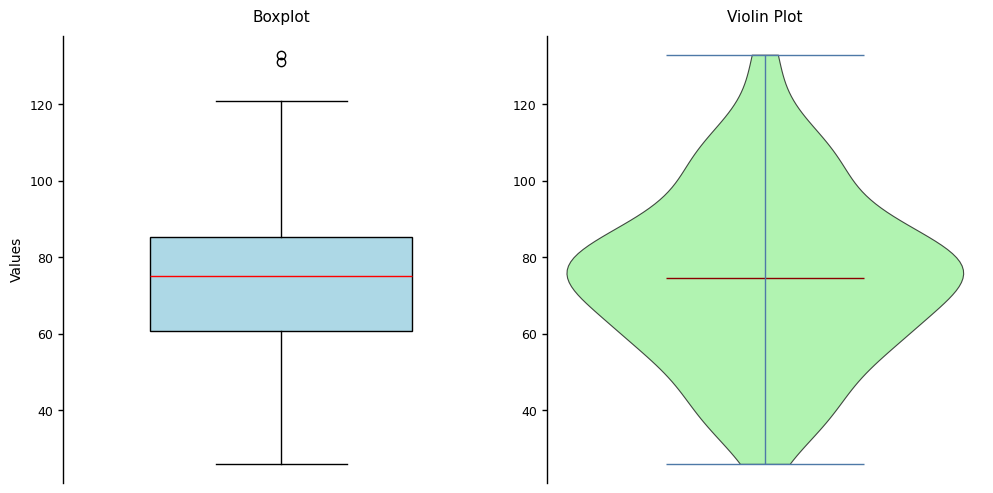

Reproduce this figure in Python.
import matplotlib.pyplot as plt
import numpy as np

# 科研期刊样式参数 (字典格式)
JOURNAL_STYLE = {
    # 字体与字号
    'font.family': 'serif',
    'font.serif': ['Times New Roman'],  # 主字体
    'font.size': 9,                     # 全局字号
    'axes.labelsize': 10,               # 坐标轴标签
    'axes.titlesize': 11,               # 标题字号
    'xtick.labelsize': 9,               # X轴刻度
    'ytick.labelsize': 9,               # Y轴刻度
    'legend.fontsize': 9,               # 图例字号
    
    # 线条与标记
    'lines.linewidth': 1.0,            # 线宽
    'axes.linewidth': 1.0,             # 坐标轴线宽
    'xtick.major.width': 1.0,          # X刻度线宽
    'ytick.major.width': 1.0,          # Y刻度线宽
    
    # 图表尺寸与布局
    'figure.figsize': (8, 3.5),        # 图表尺寸 (宽,高)
    'figure.dpi': 300,                 # 显示分辨率
    'figure.autolayout': False,        # 禁用自动布局
    'savefig.dpi': 600,                # 保存分辨率
    'savefig.bbox': 'tight',           # 去除白边
    
    # 颜色与图形
    'axes.prop_cycle': plt.cycler('color', ['#4e79a7', '#e15759', '#76b7b2']),  # 颜色循环
    'patch.linewidth': 0.8,            # 图形边框线宽
}
plt.rcParams.update(JOURNAL_STYLE)

# 原始数据
data = [
    77, 78, 44, 85, 42, 80, 51, 62, 60, 105, 63, 95, 85, 75, 107, 62, 79, 63,
    107, 109, 92, 72, 65, 86, 55, 91, 77, 82, 81, 102, 95, 54, 78, 79, 57, 37,
    105, 63, 83, 68, 79, 71, 75, 73, 85, 73, 59, 75, 91, 114, 38, 37, 78, 104,
    91, 40, 61, 73, 77, 66, 73, 39, 30, 131, 133, 68, 92, 53, 38, 85, 43, 113,
    63, 69, 85, 63, 82, 96, 83, 74, 121, 52, 81, 26, 72, 58, 77, 76, 56, 78,
    53, 75, 111, 50, 94, 63, 41, 104, 104, 53
]

# 创建画布
fig, (ax1, ax2) = plt.subplots(1, 2, figsize=(10, 5))

# ----------------------------
# 箱线图（左）
# ----------------------------
# 绘制箱线图
box = ax1.boxplot(data, patch_artist=True, widths=0.6)

# 设置箱线颜色
box['boxes'][0].set_facecolor('lightblue')   # 箱体填充色
box['medians'][0].set_color('red')           # 中位线颜色
box['whiskers'][0].set_color('black')        # 须线颜色
box['whiskers'][1].set_color('black')

# 简化坐标轴
ax1.set_xticks([])  # 隐藏x轴刻度
ax1.set_ylabel('Values')
ax1.set_title('Boxplot', pad=10)

# ----------------------------
# 小提琴图（右）
# ----------------------------
# 绘制小提琴图
vp = ax2.violinplot(data, showmeans=True)

# 设置小提琴颜色
vp['bodies'][0].set_facecolor('lightgreen')
vp['bodies'][0].set_edgecolor('black')
vp['bodies'][0].set_alpha(0.7)
vp['cmeans'].set_color('darkred')  # 均值线颜色

# 简化坐标轴
ax2.set_xticks([])  # 隐藏x轴刻度
ax2.set_title('Violin Plot', pad=10)

# ----------------------------
# 通用设置
# ----------------------------
# 统一y轴范围
ymin, ymax = np.min(data)-5, np.max(data)+5
ax1.set_ylim(ymin, ymax)
ax2.set_ylim(ymin, ymax)

# 隐藏顶部和右侧边框
for ax in [ax1, ax2]:
    ax.spines['top'].set_visible(False)
    ax.spines['right'].set_visible(False)
    ax.spines['bottom'].set_visible(False)  # 隐藏底部边框
    
plt.tight_layout()
plt.show()
plt.savefig("mixed_fonts1.png", bbox_inches='tight')